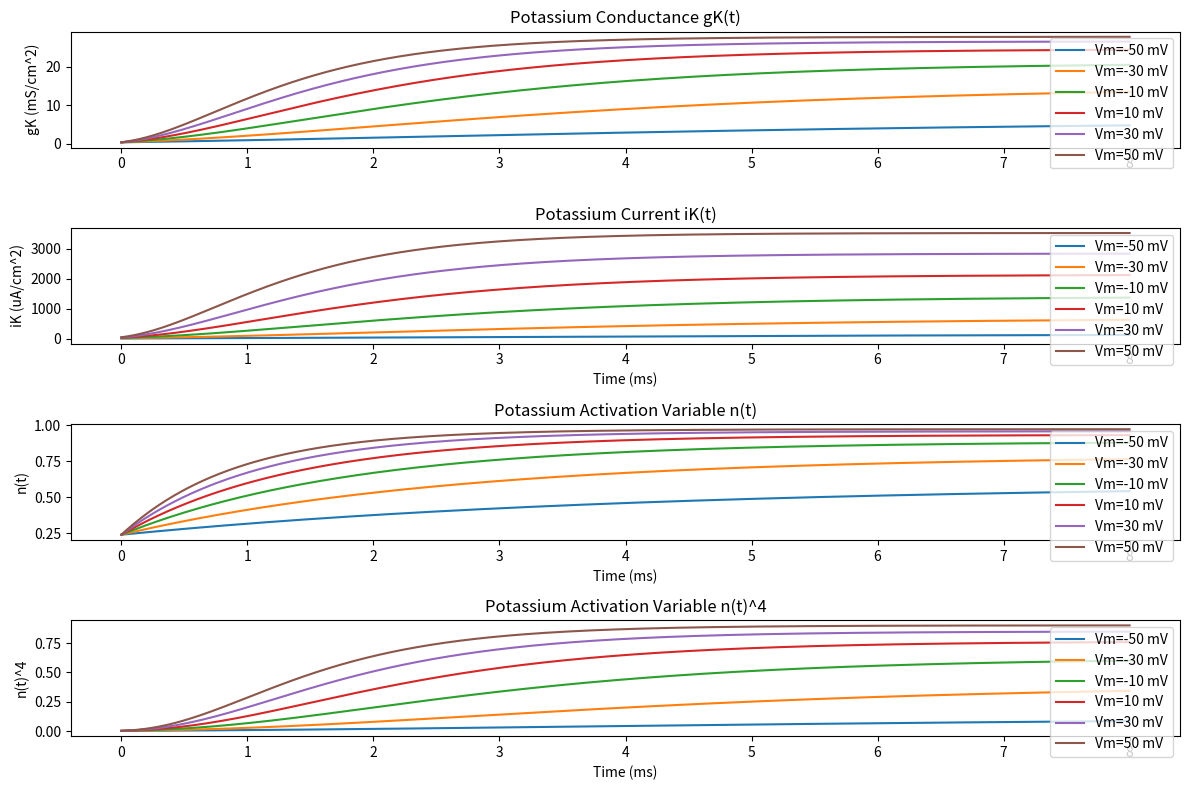

Recreate this plot in Python.
import numpy as np
import matplotlib.pyplot as plt

# -----------------------------
# Constants
# -----------------------------
gK_max = 30.0          # mS/cm^2
EK = -77.0             # mV (typical squid value)
Vr = -68.0             # resting membrane potential (mV)
n0 = 0.24              # initial value of n
dt = 0.01              # ms
t_max = 8.0            # ms
time = np.arange(0, t_max + dt, dt)

# Clamp voltages
Vm_values = np.arange(-50, 70, 20)  # -50 to +60 in steps of 20

# -----------------------------
# Hodgkin-Huxley rate functions
# -----------------------------
def alpha_n(v):
    return 0.01*(10 - v)/(np.exp((10 - v)/10) - 1)

def beta_n(v):
    return 0.125*np.exp(-v/80)

# -----------------------------
# Simulation
# -----------------------------
plt.figure(figsize=(12, 8))

for Vm in Vm_values:
    
    v = Vm - Vr  # voltage relative to rest
    
    an = alpha_n(v)
    bn = beta_n(v)
    
    tau_n = 1.0 / (an + bn)
    n_inf = an / (an + bn)
    
    # n(t)
    n_t = n_inf - (n_inf - n0)*np.exp(-time/tau_n)
    
    # gK(t)
    gK_t = gK_max * n_t**3
    
    # iK(t)
    iK_t = gK_t * (Vm - EK)
    
    # Plot gK
    plt.subplot(4,1,1)
    plt.plot(time, gK_t, label=f"Vm={Vm} mV")
    plt.ylabel("gK (mS/cm^2)")
    plt.title("Potassium Conductance gK(t)")
    
    # Plot iK
    plt.subplot(4,1,2)
    plt.plot(time, iK_t, label=f"Vm={Vm} mV")
    plt.ylabel("iK (uA/cm^2)")
    plt.xlabel("Time (ms)")
    plt.title("Potassium Current iK(t)")

    # Plot nk
    plt.subplot(4,1,3)
    plt.plot(time, n_t, label=f"Vm={Vm} mV")
    plt.ylabel("n(t)")
    plt.xlabel("Time (ms)")
    plt.title("Potassium Activation Variable n(t)")

    # Plot nk**4
    plt.subplot(4,1,4)
    plt.plot(time, n_t**4, label=f"Vm={Vm} mV")
    plt.ylabel("n(t)^4")
    plt.xlabel("Time (ms)")
    plt.title("Potassium Activation Variable n(t)^4")

plt.subplot(4,1,1)
plt.legend(loc="upper right")
plt.subplot(4,1,2)
plt.legend(loc="upper right")
plt.subplot(4,1,3)
plt.legend(loc="upper right")
plt.subplot(4,1,4)
plt.legend(loc="upper right")

plt.tight_layout()
plt.savefig("reverse_voltage_clamp_nplot.png")
plt.show()
